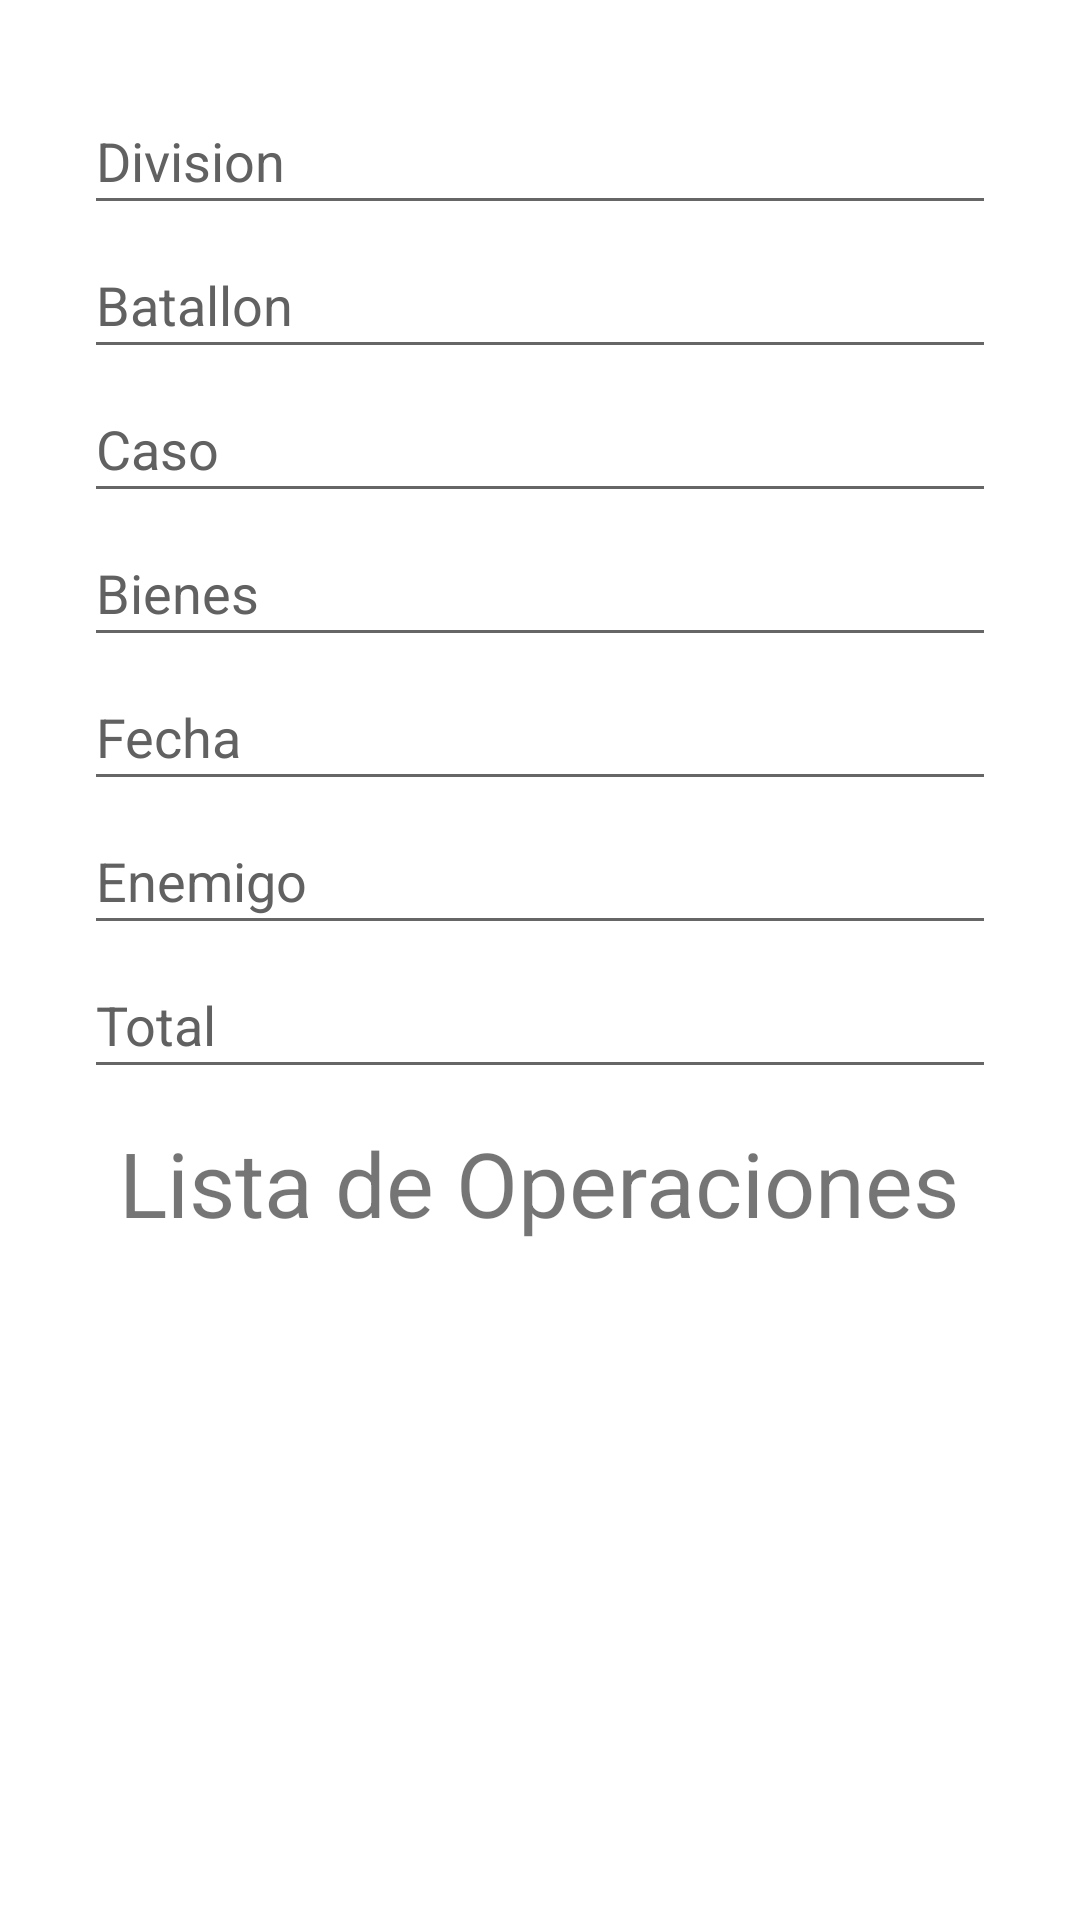

Reconstruct the res/layout file that produces this screen, plus the resources it refers to.
<!-- AndroidManifest.xml: application theme Theme.Sirop -->
<!-- res/layout/activity_crud_operaciones.xml -->
<?xml version="1.0" encoding="utf-8"?>
<androidx.constraintlayout.widget.ConstraintLayout xmlns:android="http://schemas.android.com/apk/res/android"
    xmlns:app="http://schemas.android.com/apk/res-auto"
    xmlns:tools="http://schemas.android.com/tools"
    android:layout_width="match_parent"
    android:layout_height="match_parent"
    android:orientation="vertical"
    android:padding="12dp"
    tools:context=".CrudOperacionesActivity">
    
    <LinearLayout
        android:id="@+id/linearLayout"
        android:layout_width="0dp"
        android:layout_height="wrap_content"
        android:layout_marginStart="12dp"
        android:layout_marginTop="15dp"
        android:layout_marginEnd="12dp"
        android:layout_marginBottom="11dp"
        android:orientation="vertical"
        app:layout_constraintBottom_toTopOf="@+id/linearLayout3"
        app:layout_constraintEnd_toEndOf="parent"
        app:layout_constraintStart_toStartOf="parent"
        app:layout_constraintTop_toTopOf="parent">

        <com.google.android.material.textfield.TextInputEditText
            android:id="@+id/txtDivision"
            android:layout_width="match_parent"
            android:layout_height="wrap_content"
            android:layout_marginStart="4dp"
            android:layout_marginEnd="4dp"
            android:ems="10"
            android:hint="@string/divisionPlain"
            android:inputType="textPersonName"
            android:minHeight="48dp"
            android:paddingTop="12dp"
            android:textColorHint="#616161"
            android:textColorLink="@color/black" />

        <com.google.android.material.textfield.TextInputEditText
            android:id="@+id/txtBatallon"
            android:layout_width="match_parent"
            android:layout_height="wrap_content"
            android:layout_marginStart="4dp"
            android:layout_marginEnd="4dp"
            android:autofillHints=""
            android:ems="10"
            android:hint="@string/batallonPlain"
            android:inputType="textPersonName"
            android:minHeight="48dp"
            android:paddingTop="12dp"
            android:textColorHint="#616161" />

        <com.google.android.material.textfield.TextInputEditText
            android:id="@+id/txtCaso"
            android:layout_width="match_parent"
            android:layout_height="wrap_content"
            android:layout_marginStart="4dp"
            android:layout_marginEnd="4dp"
            android:autofillHints=""
            android:ems="10"
            android:hint="@string/casoPlain"
            android:inputType="textPersonName"
            android:minHeight="48dp"
            android:paddingTop="12dp"
            android:textColorHint="#616161" />

        <com.google.android.material.textfield.TextInputEditText
            android:id="@+id/txtBienes"
            android:layout_width="match_parent"
            android:layout_height="wrap_content"
            android:layout_marginStart="4dp"
            android:layout_marginEnd="4dp"
            android:autofillHints=""
            android:ems="10"
            android:hint="@string/bienesPlain"
            android:inputType="number"
            android:minHeight="48dp"
            android:paddingTop="12dp"
            android:textColorHint="#616161" />

        <com.google.android.material.textfield.TextInputEditText
            android:id="@+id/txtFecha"
            android:layout_width="match_parent"
            android:layout_height="wrap_content"
            android:layout_marginStart="4dp"
            android:layout_marginEnd="4dp"
            android:autofillHints=""
            android:ems="10"
            android:hint="@string/fechaPlain"
            android:inputType="date"
            android:minHeight="48dp"
            android:paddingTop="12dp"
            android:textColorHint="#616161" />

        <com.google.android.material.textfield.TextInputEditText
            android:id="@+id/txtEnemigo"
            android:layout_width="match_parent"
            android:layout_height="wrap_content"
            android:layout_marginStart="4dp"
            android:layout_marginEnd="4dp"
            android:autofillHints=""
            android:ems="10"
            android:hint="@string/enemigoPlain"
            android:inputType="textPersonName"
            android:minHeight="48dp"
            android:paddingTop="12dp"
            android:textColorHint="#616161" />

        <com.google.android.material.textfield.TextInputEditText
            android:id="@+id/txtTotal"
            android:layout_width="match_parent"
            android:layout_height="wrap_content"
            android:layout_marginStart="4dp"
            android:layout_marginEnd="4dp"
            android:autofillHints=""
            android:ems="10"
            android:hint="@string/totalPlain"
            android:inputType="number"
            android:minHeight="48dp"
            android:paddingTop="12dp"
            android:textColorHint="#616161" />
    </LinearLayout>

    <LinearLayout
        android:id="@+id/linearLayout3"
        android:layout_width="0dp"
        android:layout_height="0dp"
        android:layout_marginStart="12dp"
        android:layout_marginEnd="12dp"
        android:layout_marginBottom="14dp"
        android:orientation="vertical"
        app:layout_constraintBottom_toBottomOf="parent"
        app:layout_constraintEnd_toEndOf="parent"
        app:layout_constraintStart_toStartOf="parent"
        app:layout_constraintTop_toBottomOf="@+id/linearLayout">

        <TextView
            android:layout_width="wrap_content"
            android:layout_height="wrap_content"
            android:layout_gravity="center_horizontal"
            android:text="@string/lista_de_operaciones"
            android:textAlignment="center"
            android:textSize="30sp" />

        <ListView
            android:id="@+id/txtViewOperaciones"
            android:layout_width="match_parent"
            android:layout_height="match_parent">

        </ListView>

    </LinearLayout>

</androidx.constraintlayout.widget.ConstraintLayout>
<!-- resources referenced by this layout -->
<resources>
  <color name="black">#FF000000</color>
  <string name="batallonPlain">Batallon</string>
  <string name="bienesPlain">Bienes</string>
  <string name="casoPlain">Caso</string>
  <string name="divisionPlain">Division</string>
  <string name="enemigoPlain">Enemigo</string>
  <string name="fechaPlain">Fecha</string>
  <string name="lista_de_operaciones">Lista de Operaciones</string>
  <string name="totalPlain">Total</string>
  <style name="Theme.Sirop" parent="Theme.MaterialComponents.DayNight.DarkActionBar">
          
          <item name="colorPrimary">@color/purple_500</item>
          <item name="colorPrimaryVariant">@color/teal_700</item>
          <item name="colorOnPrimary">@color/white</item>
          
          <item name="colorSecondary">@color/teal_200</item>
          <item name="colorSecondaryVariant">@color/teal_700</item>
          <item name="colorOnSecondary">@color/black</item>
          
          <item name="android:statusBarColor">?attr/colorPrimaryVariant</item>
          
      </style>
  <color name="purple_500">#2196F3</color>
  <color name="teal_700">#FF018786</color>
  <color name="white">#FFFFFFFF</color>
  <color name="teal_200">#FF9800</color>
</resources>
